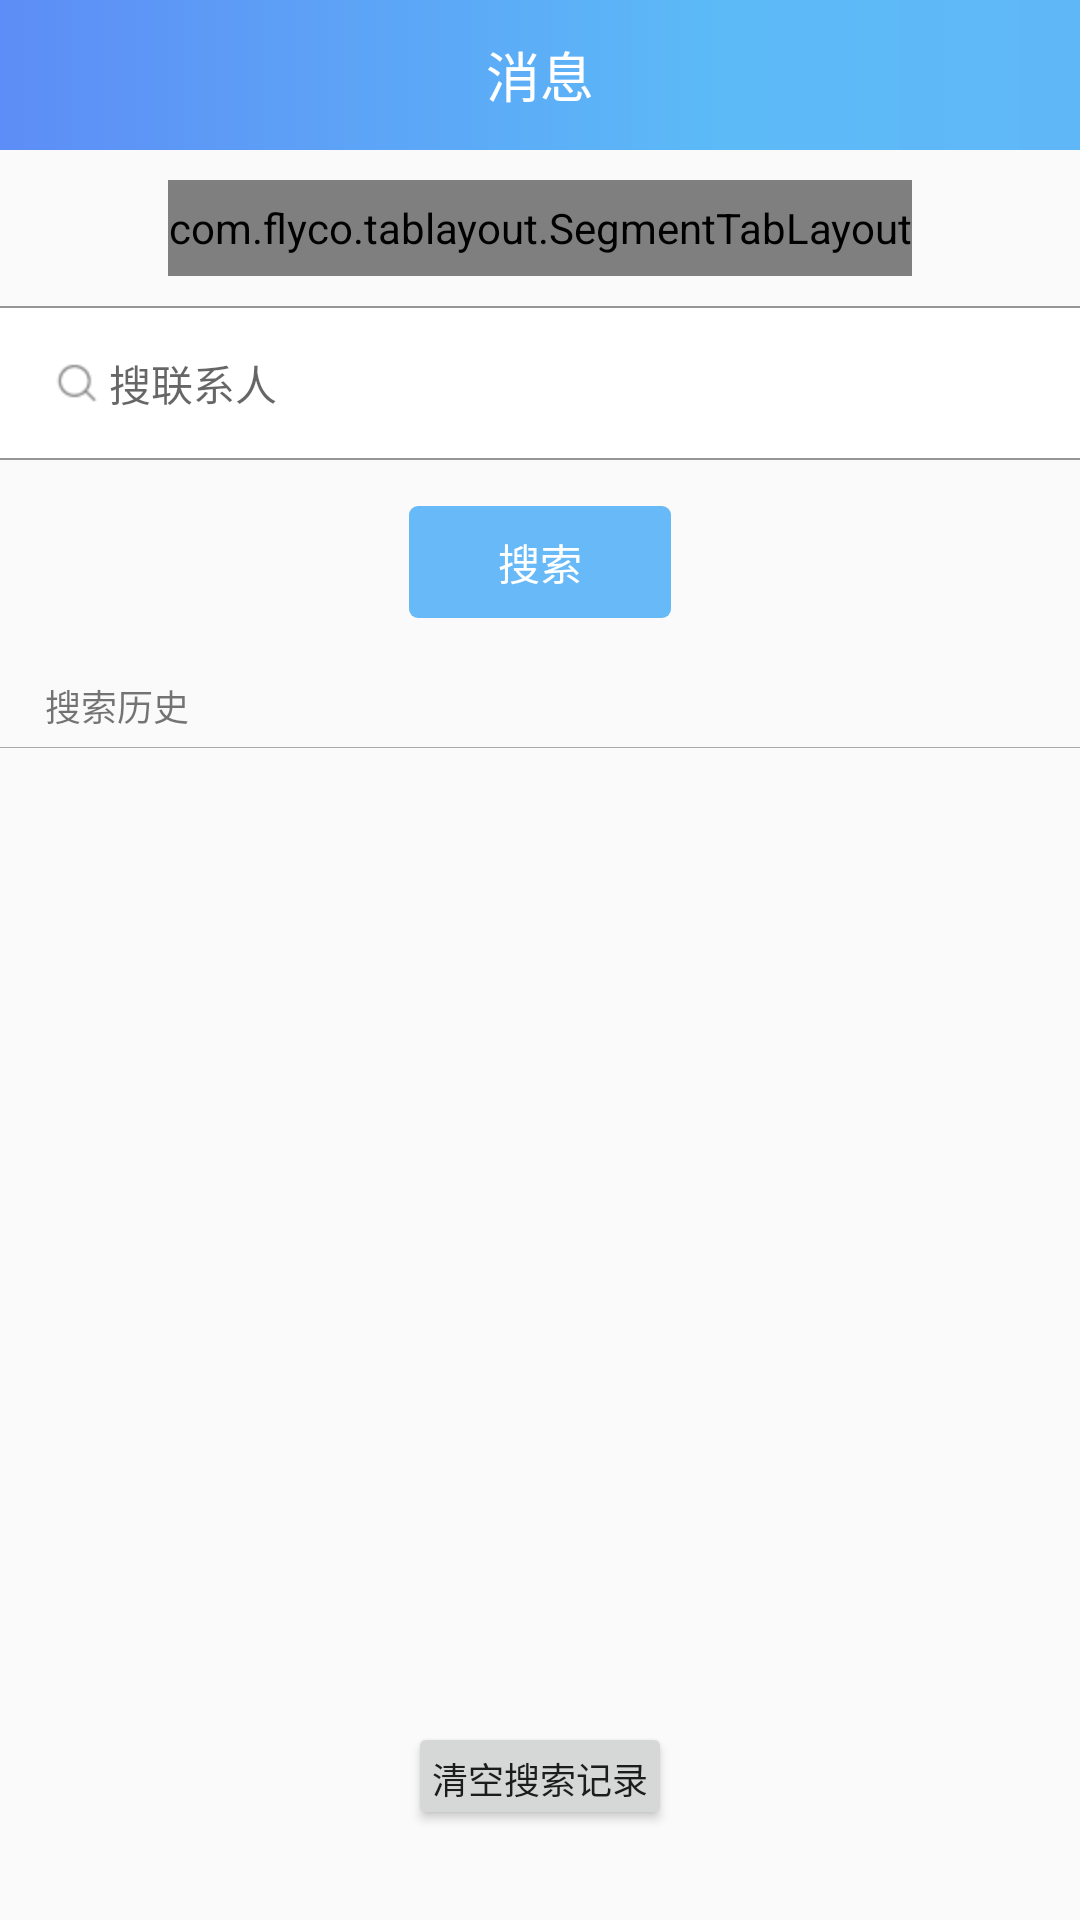

Here is an Android app screen rendered from its layout file. Give the layout XML and the strings, colors and styles it references.
<!-- AndroidManifest.xml: application theme AppTheme -->
<!-- res/layout/activity_add_friends.xml -->
<?xml version="1.0" encoding="utf-8"?>
<LinearLayout xmlns:android="http://schemas.android.com/apk/res/android"
    xmlns:tl="http://schemas.android.com/apk/res-auto"
    android:orientation="vertical"
    android:layout_width="match_parent"
    android:fitsSystemWindows="true"
    android:layout_height="match_parent">
    <include layout="@layout/title_bar"/>
    <com.flyco.tablayout.SegmentTabLayout
        android:id="@+id/add_tab"
        android:layout_width="wrap_content"
        android:layout_height="32dp"
        android:layout_gravity="center_horizontal"
        android:layout_marginTop="10dp"
        android:layout_marginBottom="10dp"
        tl:tl_bar_color="#ffffff"
        tl:tl_indicator_color="@color/colorTheme"
        tl:tl_indicator_corner_radius="5dp"
        tl:tl_tab_width="80dp"/>

    <View
        android:layout_width="match_parent"
        android:layout_height="0.5dp"
        android:background="#66000000"/>
    <EditText
        android:id="@+id/add_search"
        android:layout_width="match_parent"
        android:layout_height="50dp"
        android:background="@android:color/white"
        android:gravity="center_vertical"
        android:drawableLeft="@mipmap/icon_search"
        android:hint="搜联系人"
        android:textSize="14sp"
        android:maxLines="1"
        android:paddingLeft="15dp"/>
    <View
        android:layout_width="match_parent"
        android:layout_height="0.5dp"
        android:background="#66000000"/>
    <Button
        android:id="@+id/add_commit"
        android:layout_width="wrap_content"
        android:layout_height="38dp"
        android:text="搜索"
        android:textColor="@color/white"
        android:background="@drawable/shape_button_lines2"
        android:layout_gravity="center_horizontal"
        android:layout_marginTop="15dp"/>
    <TextView
        android:layout_width="wrap_content"
        android:layout_height="wrap_content"
        android:paddingBottom="5dp"
        android:paddingTop="20dp"
        android:paddingLeft="15dp"
        android:text="搜索历史"
        android:textSize="12sp"/>
    <View
        android:layout_width="match_parent"
        android:layout_height="0.1dp"
        android:background="@android:color/darker_gray"/>
    <ListView
        android:id="@+id/add_lv"
        android:layout_width="match_parent"
        android:layout_height="0dp"
        android:layout_weight="1">
    </ListView>

    <Button
        android:id="@+id/add_del"
        android:layout_width="wrap_content"
        android:layout_height="36dp"
        android:gravity="center"
        android:paddingLeft="8dp"
        android:paddingRight="8dp"
        android:layout_gravity="center_horizontal"
        android:textSize="12sp"
        android:text="清空搜索记录"
        android:layout_marginBottom="30dp"/>
</LinearLayout>
<!-- res/layout/title_bar.xml (included above) -->
<?xml version="1.0" encoding="utf-8"?>
<LinearLayout xmlns:android="http://schemas.android.com/apk/res/android"
    android:id="@+id/title"
    android:layout_width="match_parent"
    android:layout_height="50dp"
    android:orientation="horizontal">

    <LinearLayout
        android:id="@+id/title_bar_left"
        android:layout_width="0dp"
        android:layout_height="match_parent"
        android:layout_weight="2"
        android:background="@drawable/shape_titlebar"
        android:orientation="horizontal">

        <RelativeLayout
            android:layout_width="0dp"
            android:layout_height="match_parent"
            android:layout_weight="1">

            <ImageView
                android:paddingLeft="10dp"
                android:id="@+id/title_bar_back"
                android:layout_width="50dp"
                android:layout_height="wrap_content"
                android:paddingBottom="7dp"
                android:paddingTop="7dp"
                android:layout_centerVertical="true"
                android:src="@mipmap/icon_user" />
        </RelativeLayout>

        <RelativeLayout
            android:layout_width="0dp"
            android:layout_height="match_parent"
            android:layout_weight="1">

            <TextView
                android:id="@+id/title_bar_title"
                android:layout_width="match_parent"
                android:layout_height="match_parent"
                android:layout_alignParentEnd="true"
                android:layout_alignParentRight="true"
                android:layout_alignParentTop="true"
                android:gravity="center"
                android:text="消息"
                android:textColor="@android:color/white"
                android:textSize="18sp" />
        </RelativeLayout>
    </LinearLayout>

    <RelativeLayout
        android:id="@+id/title_bar_right"
        android:layout_width="0dp"
        android:layout_height="match_parent"
        android:layout_weight="1"
        android:background="@drawable/shape_titlebar2">

        <TextView
            android:id="@+id/title_options_tv"
            android:layout_width="wrap_content"
            android:layout_height="match_parent"
            android:layout_alignParentEnd="true"
            android:layout_alignParentRight="true"
            android:layout_alignParentTop="true"
            android:gravity="center"
            android:paddingBottom="8dp"
            android:paddingLeft="15dp"
            android:paddingRight="15dp"
            android:paddingTop="8dp"
            android:text="选项"
            android:textColor="@android:color/white"
            android:textSize="16sp"
            android:visibility="gone" />

        <ImageView
            android:id="@+id/title_options_img"
            android:layout_width="wrap_content"
            android:layout_height="match_parent"
            android:layout_alignParentEnd="true"
            android:layout_alignParentRight="true"
            android:layout_alignParentTop="true"
            android:visibility="gone"
            android:gravity="center"
            android:paddingBottom="8dp"
            android:paddingLeft="15dp"
            android:paddingRight="15dp"
            android:paddingTop="8dp"
            android:src="@mipmap/bar_options" />
    </RelativeLayout>
</LinearLayout>
<!-- resources referenced by this layout -->
<resources>
  <color name="colorTheme">#68B9F8</color>
  <color name="white">#FFFFFF</color>
  <!-- drawable shape_button_lines2 (drawable) -->
  <?xml version="1.0" encoding="utf-8"?>
  <shape xmlns:android="http://schemas.android.com/apk/res/android">
  
      <solid android:color="@color/colorTheme" />
      <stroke
          android:width="0.5dp"
          android:color="#00000000"/>
      <corners android:radius="3dp" />
  
  </shape>
  <!-- drawable shape_titlebar (drawable) -->
  <?xml version="1.0" encoding="utf-8"?>
  <shape xmlns:android="http://schemas.android.com/apk/res/android">
      <gradient
          android:startColor="@color/color_shape_start"
          android:endColor="@color/color_shape_right"
          android:type="linear" />
  </shape>
  <!-- drawable shape_titlebar2 (drawable) -->
  <?xml version="1.0" encoding="utf-8"?>
  <shape xmlns:android="http://schemas.android.com/apk/res/android">
      <gradient
  
          android:startColor="@color/color_shape_right"
          android:endColor="@color/color_shape_end"
          android:type="linear" />
  </shape>
  <!-- mipmap bar_options: png bitmap (mipmap-hdpi, 240 bytes) -->
  <!-- mipmap icon_search: png bitmap (mipmap-hdpi, 525 bytes) -->
  <!-- mipmap icon_user: png bitmap (drawable-hdpi, 3938 bytes) -->
  <style name="AppTheme" parent="Base.Theme.AppCompat.Light.DarkActionBar">
          
          <item name="colorPrimary">@color/color_shape_start</item>
          <item name="colorPrimaryDark">@color/color_shape_start</item>
          <item name="colorAccent">@color/color_shape_end</item>
          <item name="android:fitsSystemWindows">true</item>
          <item name="android:listDivider">@drawable/list_divider</item>
          <item name="android:windowNoTitle">true</item>
          
           
      </style>
  <color name="color_shape_start">#5D8DF6</color>
  <color name="color_shape_right">#5CBAF7</color>
  <color name="color_shape_end">#60B7F8</color>
  <!-- drawable list_divider (drawable) -->
  <?xml version="1.0" encoding="utf-8"?>
  <selector xmlns:android="http://schemas.android.com/apk/res/android">
      <solid
          android:color="#00000000"/>
      <corners android:radius="4dp" />
  </selector>
</resources>
